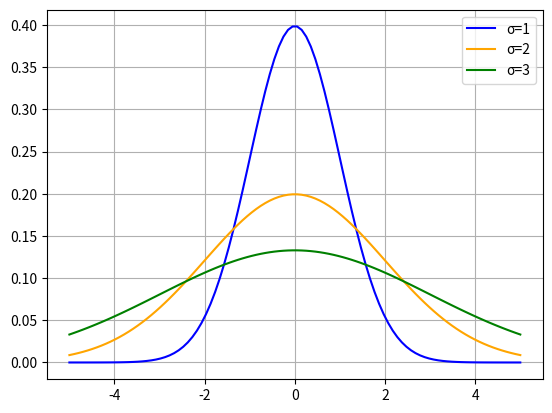

The script that saved this image:
import numpy as np
import matplotlib.pyplot as plt
import math

def normal_distribution(x, mean, sigma):
    return np.exp(-1*((x-mean)**2)/(2*(sigma**2)))/(math.sqrt(2*np.pi) * sigma)

mean1, sigma1 = 0, 1
mean2, sigma2 = 0, 2
mean3, sigma3 = 0, 3
x = np.linspace(-5, 5, 100)

y1 = normal_distribution(x, mean1, sigma1)
y2 = normal_distribution(x, mean2, sigma2)
y3 = normal_distribution(x, mean3, sigma3)

plt.plot(x, y1, 'b', label='σ=1')
plt.plot(x, y2, 'orange', label='σ=2')
plt.plot(x, y3, 'g', label='σ=3')
plt.legend()
plt.grid()
plt.show()